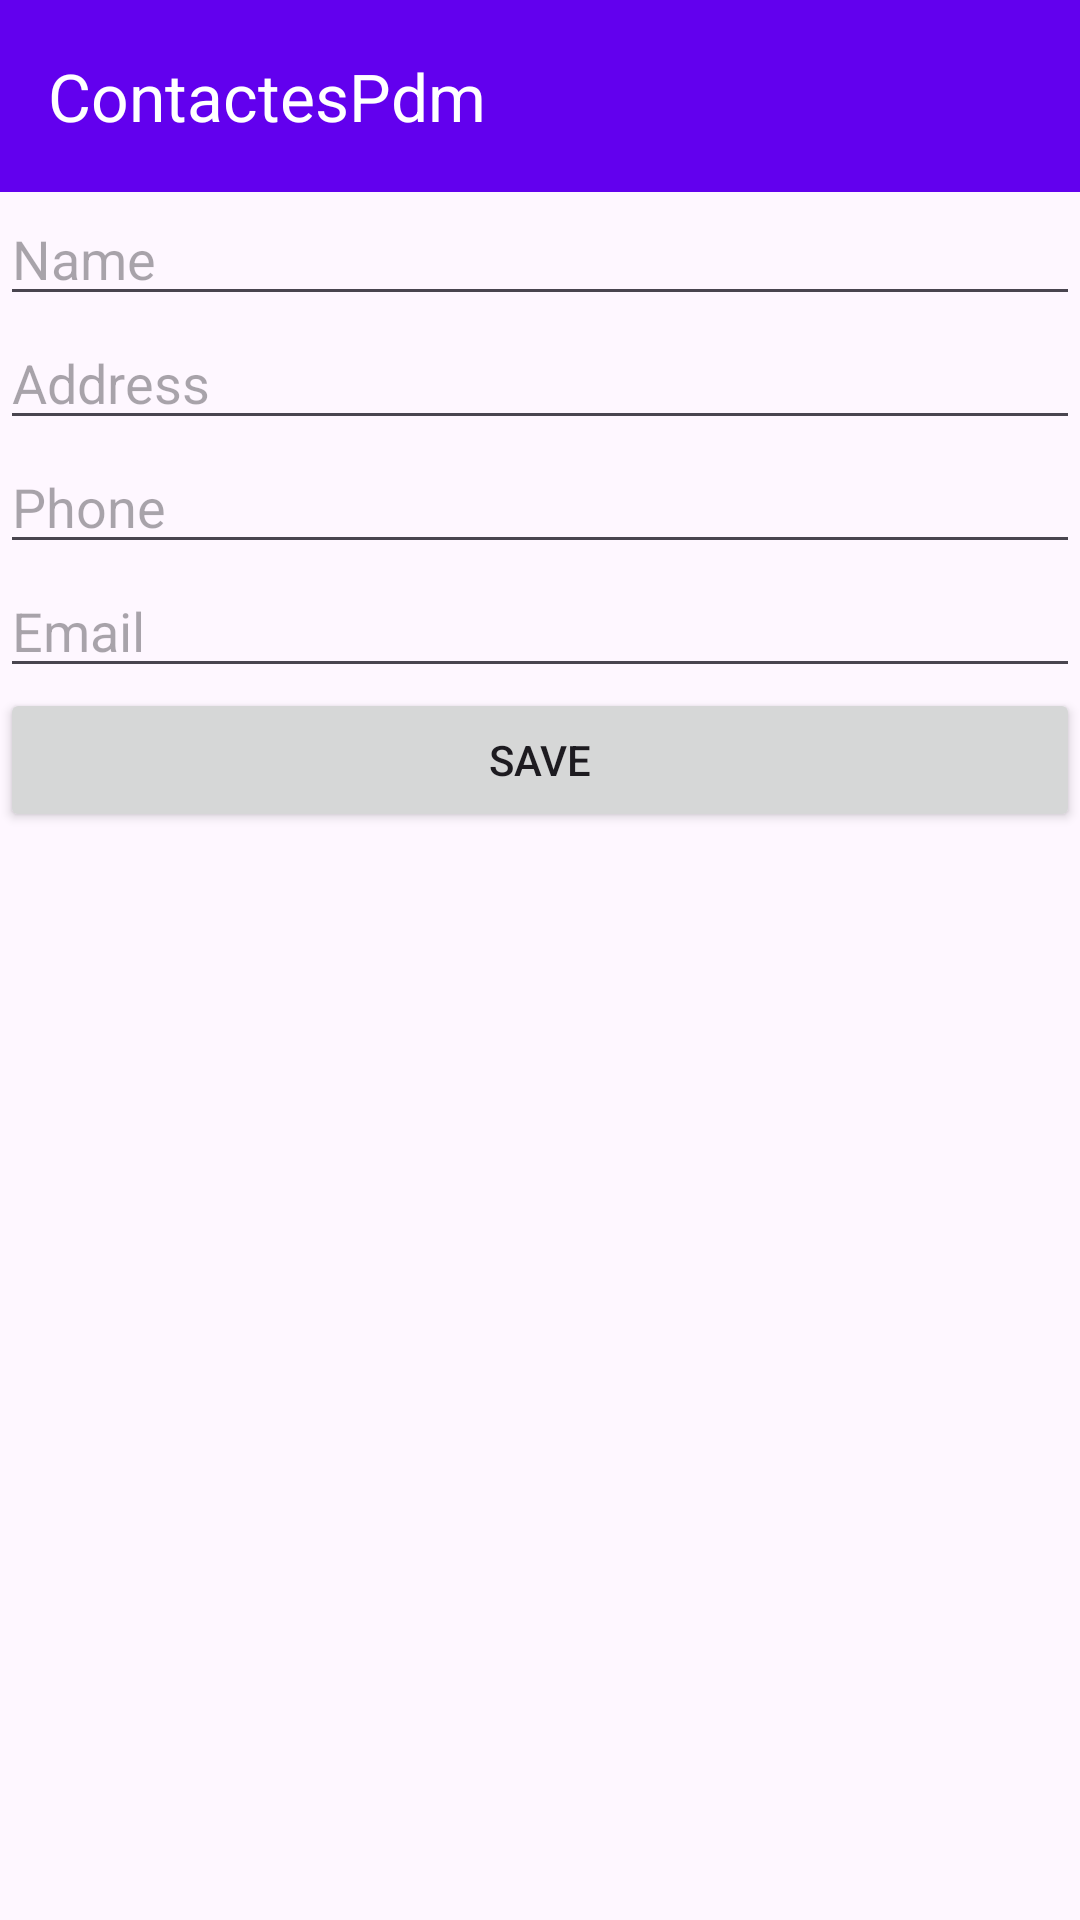

Write the Android layout XML for this screen, with the resource values it uses.
<!-- AndroidManifest.xml: application theme Theme.ContactesPdm -->
<!-- res/layout/activity_contact.xml -->
<?xml version="1.0" encoding="utf-8"?>
<androidx.constraintlayout.widget.ConstraintLayout xmlns:android="http://schemas.android.com/apk/res/android"
    android:layout_width="match_parent"
    android:layout_height="match_parent"
    xmlns:app="http://schemas.android.com/apk/res-auto">
    <include
        android:id="@+id/toolbarIn"
        android:layout_height="wrap_content"
        android:layout_width="match_parent"
        layout="@layout/toolbar"
        app:layout_constraintStart_toStartOf="parent"
        app:layout_constraintTop_toTopOf="parent"
        app:layout_constraintEnd_toEndOf="parent"
        />

    <EditText
        android:layout_width="match_parent"
        android:layout_height="wrap_content"
        android:hint="Name"
        app:layout_constraintTop_toBottomOf="@id/toolbarIn"
        android:id="@+id/nameEt"
        app:layout_constraintStart_toStartOf="parent"
        app:layout_constraintEnd_toEndOf="parent"
        />

    <EditText
        android:layout_width="match_parent"
        android:layout_height="wrap_content"
        android:hint="Address"
        app:layout_constraintTop_toBottomOf="@id/nameEt"
        android:id="@+id/addressEt"
        app:layout_constraintStart_toStartOf="parent"
        app:layout_constraintEnd_toEndOf="parent"
        />

    <EditText
        android:layout_width="match_parent"
        android:layout_height="wrap_content"
        android:hint="Phone"
        app:layout_constraintTop_toBottomOf="@id/addressEt"
        android:id="@+id/phoneEt"
        app:layout_constraintStart_toStartOf="parent"
        app:layout_constraintEnd_toEndOf="parent"
        />

    <EditText
        android:layout_width="match_parent"
        android:layout_height="wrap_content"
        android:hint="Email"
        app:layout_constraintTop_toBottomOf="@id/phoneEt"
        android:id="@+id/emailEt"
        app:layout_constraintStart_toStartOf="parent"
        app:layout_constraintEnd_toEndOf="parent"
        />

    <Button
        android:layout_width="match_parent"
        android:layout_height="wrap_content"
        android:text="Save"
        app:layout_constraintTop_toBottomOf="@id/emailEt"
        app:layout_constraintStart_toStartOf="parent"
        app:layout_constraintEnd_toEndOf="parent"
        android:id="@+id/saveBt"
    />
</androidx.constraintlayout.widget.ConstraintLayout>
<!-- res/layout/toolbar.xml (included above) -->
<?xml version="1.0" encoding="utf-8"?>
<androidx.appcompat.widget.Toolbar xmlns:android="http://schemas.android.com/apk/res/android"
    android:layout_width="match_parent"
    android:layout_height="?attr/actionBarSize"
    xmlns:app="http://schemas.android.com/apk/res-auto"
    android:id="@+id/toolbar"
    android:background="@color/design_default_color_primary"
    app:title="@string/app_name"
    app:titleTextColor="@color/design_default_color_on_primary"
    app:subtitleTextColor="@color/design_default_color_on_primary"

    />
<!-- resources referenced by this layout -->
<resources>
  <string name="app_name">ContactesPdm</string>
  <style name="Theme.ContactesPdm" parent="Base.Theme.ContactesPdm" />
  <style name="Base.Theme.ContactesPdm" parent="Theme.Material3.DayNight.NoActionBar">
          
          
      </style>
</resources>
